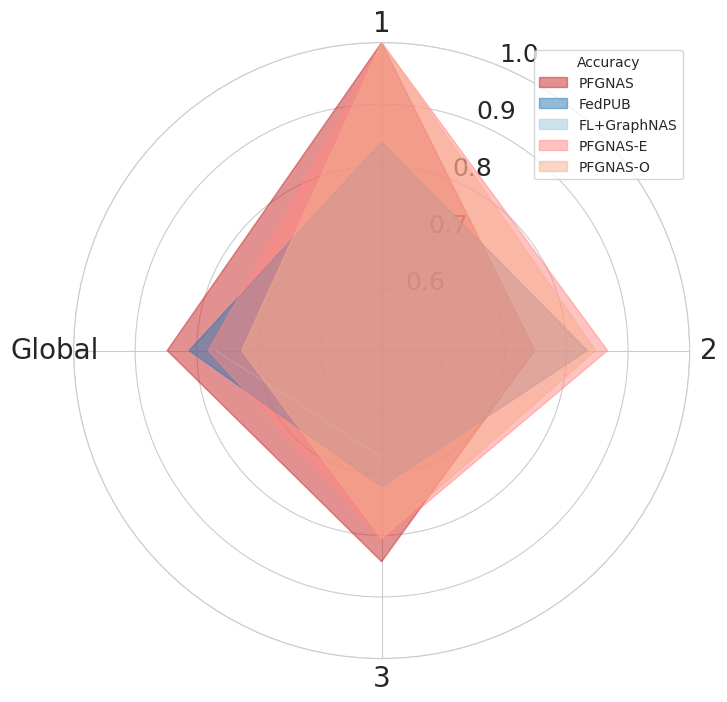

Reproduce this figure in Python.
# -*- coding: utf-8 -*-
# @Time    : 2024/1/15 11:13
# @Function:

import pandas as pd
import numpy as np
import seaborn as sns
import matplotlib.pyplot as plt
import random
def plot_line_bond(line_df,x_name,y_name, hua_name,fig_path,order):
    '''
     round =  [list(range(10)) for _ in range(6)]
        round = [num for group in  round for num in group]
        data = {
            'Round':  round,
            'Accuracy': [random.random() for _ in range(60)],
            'Methods': ['pfgnas']*30 + ['pfgnas-o']*30
        }
        line_df = pd.DataFrame(data)
        plot_line_bond(line_df,x_name='Round',y_name='Accuracy', hua_name='Methods',fig_path=None,order=['pfgnas','pfgnas-o'])
    '''
    sns.set_theme(style="darkgrid")
    line_colors = ['#2878B5', '#9AC9DB',  '#FF8884', '#F8AC8C','#C82423'] #  ['#FFD0E9', '#B9191A', '#DBE7CA','#99BADF', '#99CDCE', '#999ACD']
    # color_palette = dict(zip(order, line_colors))
    ax = sns.lineplot(x=x_name, y=y_name,err_style = "band", hue=hua_name, hue_order=order, data=line_df, palette=line_colors)
    ax.legend(title="")
    ax.set(xlabel=x_name, ylabel=y_name)
    plt.xlabel(x_name, fontsize=20)
    plt.ylabel(y_name, fontsize=20)
    plt.xticks(fontsize=20)
    plt.yticks(fontsize=20)
    sns.despine(left=False, right=True, top=True, bottom=False)
    plt.tight_layout()
    # plt.savefig(fig_path)
    # plt.show()

def plot_Grouped_barplots(df,beta,metric,hua_name,fig_path=None):
    '''
    Args:
        df:
        beta: str, [0.2, 10]
        metric: str, 'acc','roc_auc'
        hua_name: str, ['FedPUB', 'pfgnas-evo','pfgnas-random', 'pfgnas-one', 'pfgnas']

    Example:
    data = {
    'beta':  [random.choice(['0.2', '10']) for _ in range(100)],
    'acc': [random.random() for _ in range(100)],
    'method': [random.choice(['FedPUB', 'pfgnas-evo','pfgnas-random', 'pfgnas-one', 'pfgnas']) for _ in range(100)]
    }
    df = pd.DataFrame(data)
    plot_Grouped_barplots(df,beta,metric,method,fig_path)
    '''
    fontsize = 12
    colors = ['#2878B5', '#9AC9DB', '#FF8884', '#F8AC8C','#C82423']
    ax = sns.catplot(x=beta, y=metric, hue=hua_name, errorbar="sd", kind='bar', data=df, palette=colors, height=4,legend_out=False)

    ax.set_xlabels(r'$\beta$', fontsize=fontsize)
    ax.set_ylabels(metric, fontsize=fontsize)
    ax.set(ylim=(0.4, None))
    plt.xticks(fontsize=fontsize)
    plt.yticks(fontsize=fontsize)
    plt.tight_layout()
    # plt.savefig(fig_path)
    plt.show()
    plt.clf()
    # return ax

def plot_radar_chart(data):
    '''
    Args:
        data = pd.DataFrame({
        'Indicator': ['Client 1', 'Client 2', 'Client 3', 'Global'],
        'Value Series 1': [0.22, 0.25, 0.56, 0.58],
        'Value Series 2': [0.52, 0.75, 0.23, 0.77],
})

    Returns:

    '''
    plt.figure(figsize=(8, 8))
    sns.set_style("whitegrid")
    colors = [ '#C82423','#2878B5', '#9AC9DB', '#FF8884', '#F8AC8C',]

    categories = list(data['Indicator'])
    N = len(categories)
    angles = [n / float(N) * 2 * np.pi for n in range(N)]
    angles += angles[:1]
    ax = plt.subplot(111, polar=True)
    ax.set_theta_offset(np.pi / 2)
    ax.set_theta_direction(-1)
    plt.xticks(angles[:-1], categories, fontsize=20)
    ax.set_ylim([0.5, 1])
    ax.tick_params(axis='y', labelsize=18)

    for i, (column, color) in enumerate(zip(data.columns[1:], colors)):
        values_series = list(data[column])
        values_series += values_series[:1]
        ax.fill(angles, values_series, color=color, alpha=0.5, label=column)
        # ax.fill(angles, values_series, color='none', edgecolor=color, linewidth=2, linestyle='solid', label=column)

    # plt.title("Medical Indicators Radar Chart", fontsize=20)
    plt.legend(loc='upper right', title="Accuracy")

    plt.show()


if __name__ == '__main__':
    # order = ['PFGNAS', 'FL+GNAS', 'PFGNAS-Random', 'PFGNAS-evo', 'PFGNAS-One']
    # # data = {
    # #     'Round': round,
    # #     'Accuracy': [random.random() for _ in range(60)],
    # #     'Methods': ['pfgnas'] * 30 + ['pfgnas-o'] * 30
    # # }
    # round = [list(range(10)) for _ in range(6)]
    # round = [num for group in round for num in group]
    # data = {
    #     'Round': round,
    #     'Accuracy': [random.random() for _ in range(60)],
    #     'Methods': ['pfgnas'] * 30 + ['pfgnas-o'] * 30
    # }
    # line_df = pd.DataFrame(data)
    # fig, axes = plt.subplots(1, 2, figsize=(12, 6))
    # plt.sca(axes[0])
    # plot_line_bond(line_df, x_name='Round', y_name='Accuracy', hua_name='Methods', fig_path=None,
    #                               order=['pfgnas', 'pfgnas-o'])
    # plt.title("First Subplot")
    # plt.legend().set_visible(False)
    # # Call plot_line_bond function for the second subplot
    # plt.sca(axes[1])
    # plot_line_bond(line_df, x_name='Round', y_name='Accuracy', hua_name='Methods', fig_path=None,
    #                order=['pfgnas', 'pfgnas-o'])
    # plt.title("Second Subplot")
    # plt.tight_layout()
    # plt.show()

    # data examle
    data = {
        'beta': [random.choice(['0.2', '10']) for _ in range(100)],
        'acc': [random.random() for _ in range(100)],
        'method': [random.choice(['FedPUB', 'pfgnas-evo', 'pfgnas-random', 'pfgnas-one', 'pfgnas']) for _ in range(100)]
    }
    df = pd.DataFrame(data)
    # build subfigure
    # fig, axes = plt.subplots(1, 2, figsize=(24, 12))
    #
    # #
    # plt.sca(axes[0])
    # plot_Grouped_barplots(df1, 'beta', 'acc', 'method', fig_path='fig1.png')
    # plt.title("First Subplot")
    # plt.legend().set_visible(False)
    # plt.sca(axes[1])
    # plot_Grouped_barplots(df2, 'beta', 'acc', 'method', fig_path='fig2.png')
    # plt.title("Second Subplot")

    #
    # merge two fig
    # 创建两个子图
    fig, axes = plt.subplots(1, 2, figsize=(12, 4))

    # 调用函数两次，分别在两个子图中绘制
    # plt.sca(axes[0])
    plot_Grouped_barplots(df, 'beta', 'acc', 'method', axes[0])
    # plt.sca(axes[1])
    plot_Grouped_barplots(df, 'beta', 'acc', 'method', axes[1])
    plt.close(2)
    plt.close(3)

    # 合并图例
    # handles, labels = axes[0].get_legend_handles_labels()
    # fig.legend(handles, labels, loc='upper right', bbox_to_anchor=(1.1, 0.9))

    # plt.show()

    #######################################################
    # data = pd.DataFrame({
    #     'Indicator': ['Client 1', 'Client 2', 'Client 3', 'Global'],
    #     'PFGNAS': [0.22, 0.25, 0.56, 0.58],
    #     'PFGNAS-O': [0.52, 0.75, 0.23, 0.77],
    # })
    data = {
        'PFGNAS': {'1': 1.0, '2': 0.7486, '3': 0.8426999999999999, 'Global': 0.8481333333333333},
        'FedPUB': {'1': 0.8387096774193549, '2': 0.8337680403408103, '3': 0.7212485394758804,
                   'Global': 0.8124207858048162},
        'FL+GraphNAS': {'3': 0.6726666666666666, '2': 0.47659999999999997, '1': 0.0, 'Global': 0.7690666666666667},
        'PFGNAS-E': {'1': 1.0, '2': 0.8667666666666666, '3': 0.8088000000000001, 'Global': 0.7812333333333333},
        'PFGNAS-O': {'1': 1.0, '2': 0.8475666666666667, '3': 0.8048333333333334, 'Global': 0.7272666666666666},

    }

    # df = pd.DataFrame(data)
    # df = df.transpose()  # 转置，使得字典的键变为DataFrame的行索引
    # df = df.rename_axis('Indicator')  # 为行索引起一个名字，例如'Method'
    df = pd.DataFrame(data).reset_index()
    df = df.rename(columns={'index': 'Indicator'})
    plot_radar_chart(df)
    ########################################################
    pass

